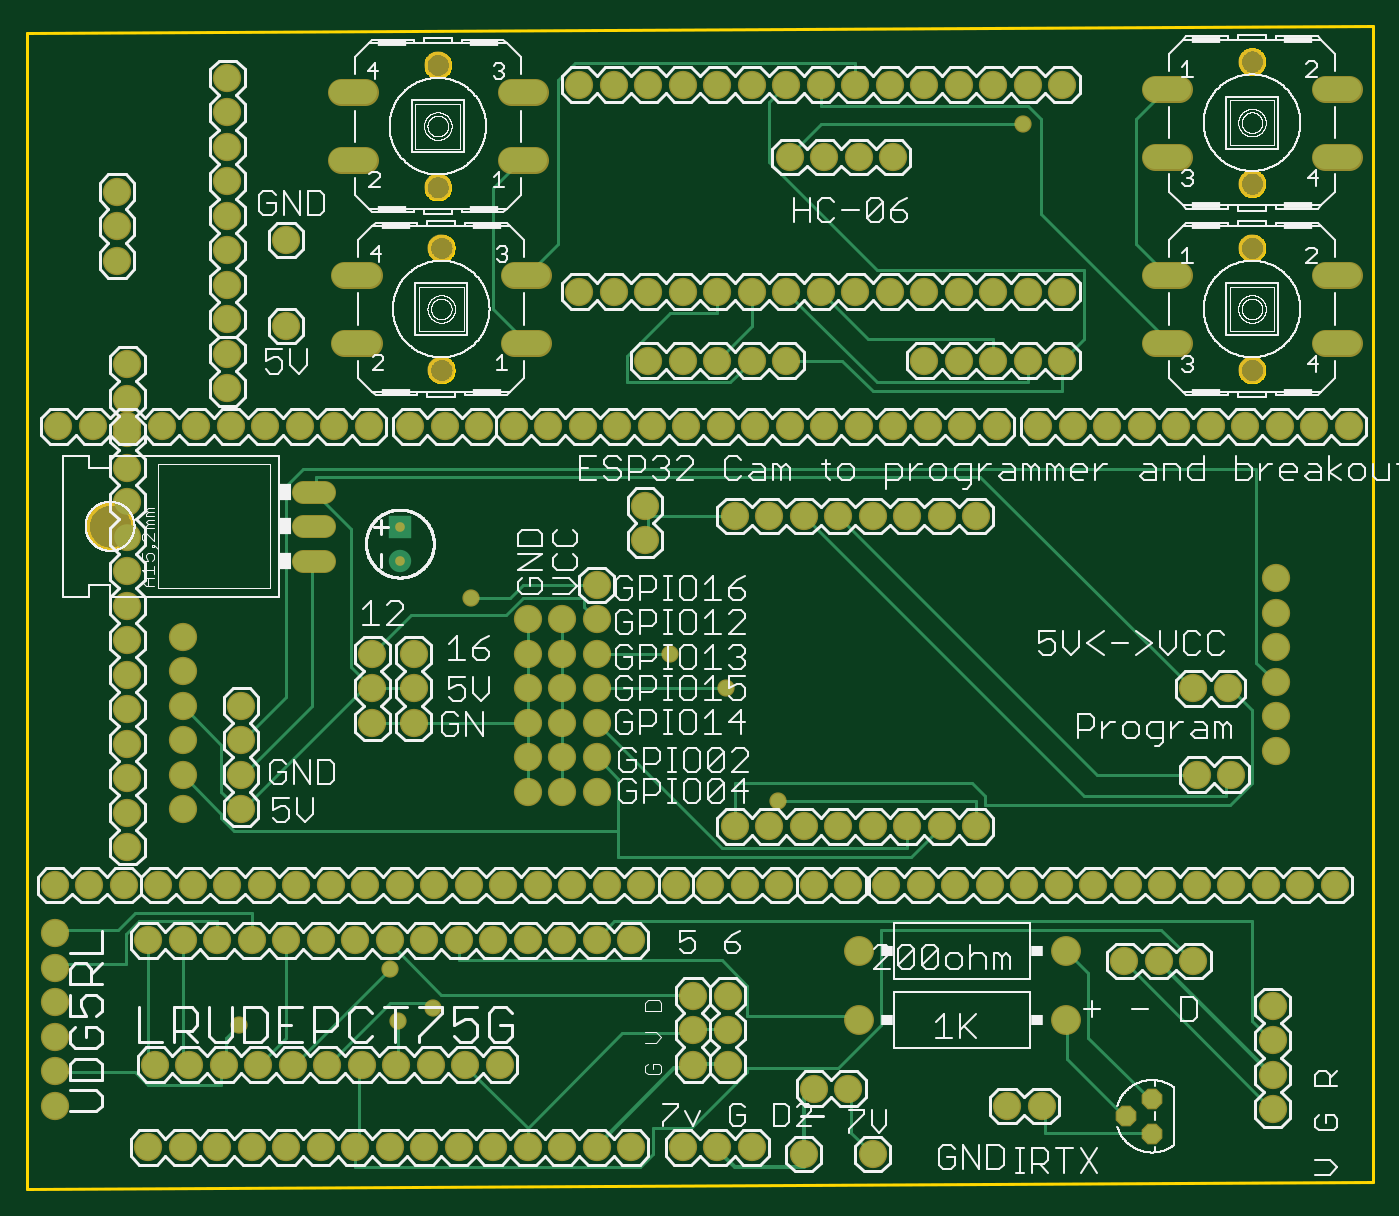
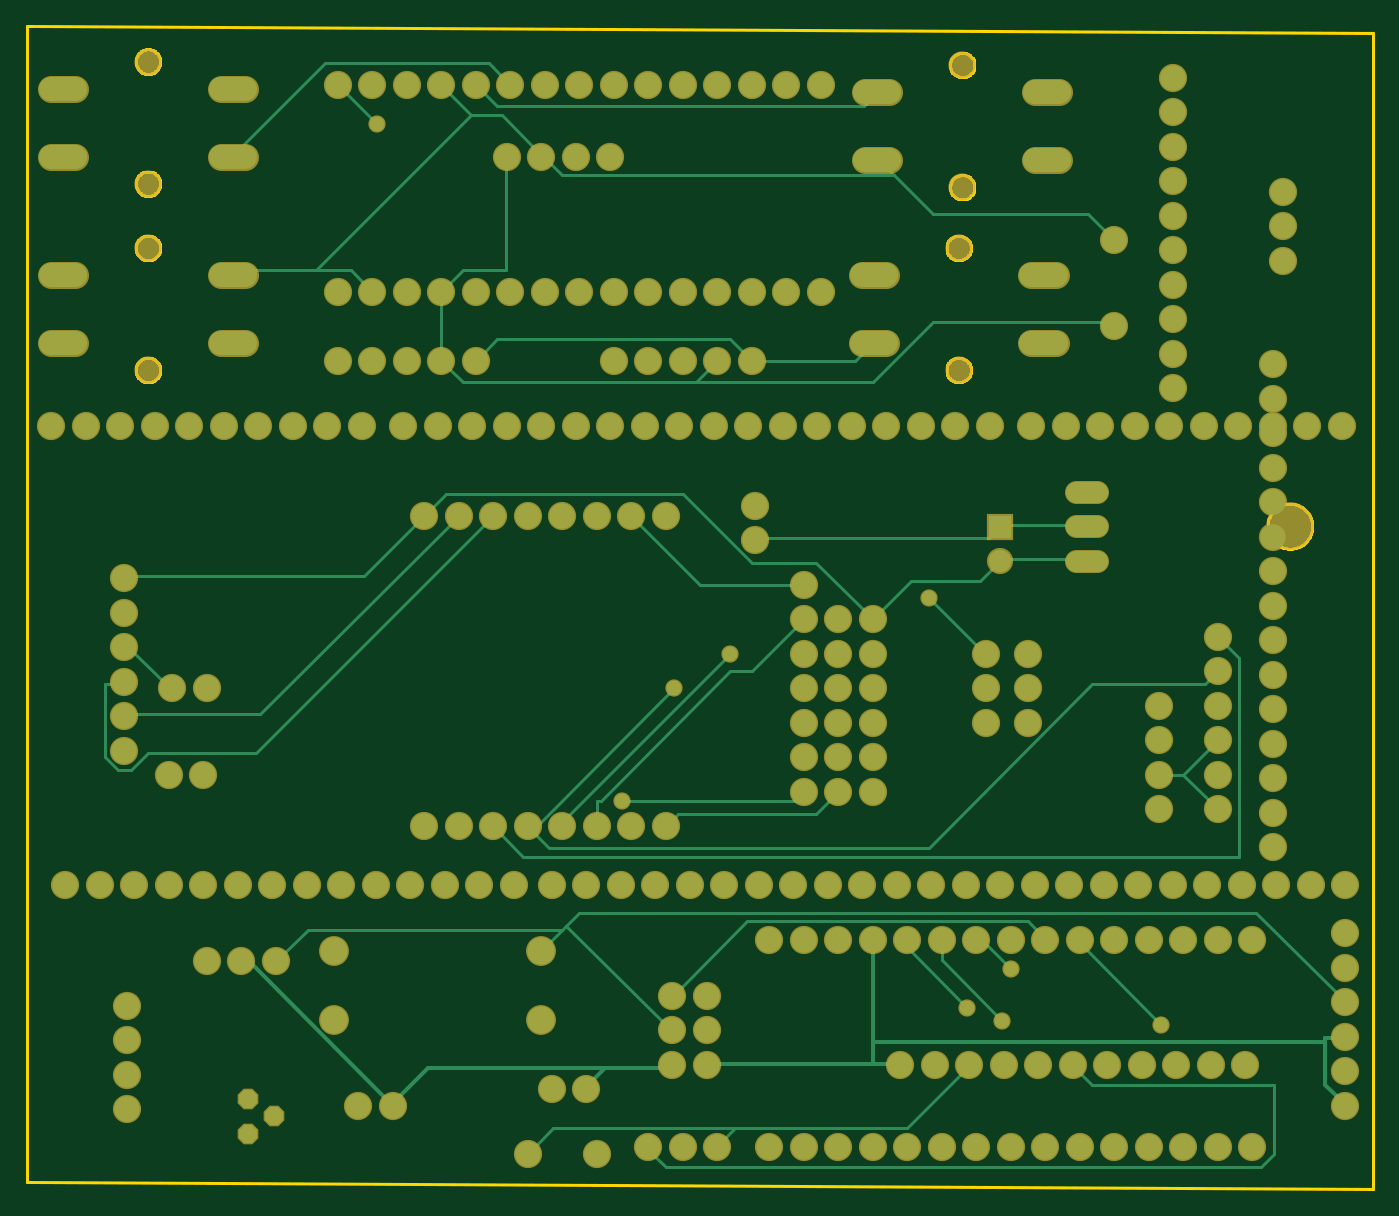
Circuit board: 6 layer files. Board 99.1 x 85.6 mm.
- bottom_copper: copper_bottom.gbr (12350 bytes)
- top_copper: copper_top.gbr (14425 bytes)
- outline: profile.gbr (13064 bytes)
- top_silk: silkscreen_top.gbr (151431 bytes)
- bottom_mask: soldermask_bottom.gbr (6977 bytes)
- top_mask: soldermask_top.gbr (6941 bytes)

=== bottom_copper: copper_bottom.gbr (12350 bytes, source omitted) ===
=== top_copper: copper_top.gbr (14425 bytes, source omitted) ===
=== outline: profile.gbr (13064 bytes, source omitted) ===
=== top_silk: silkscreen_top.gbr (151431 bytes, source omitted) ===
=== bottom_mask: soldermask_bottom.gbr (6977 bytes, source omitted) ===
=== top_mask: soldermask_top.gbr (6941 bytes, source omitted) ===
